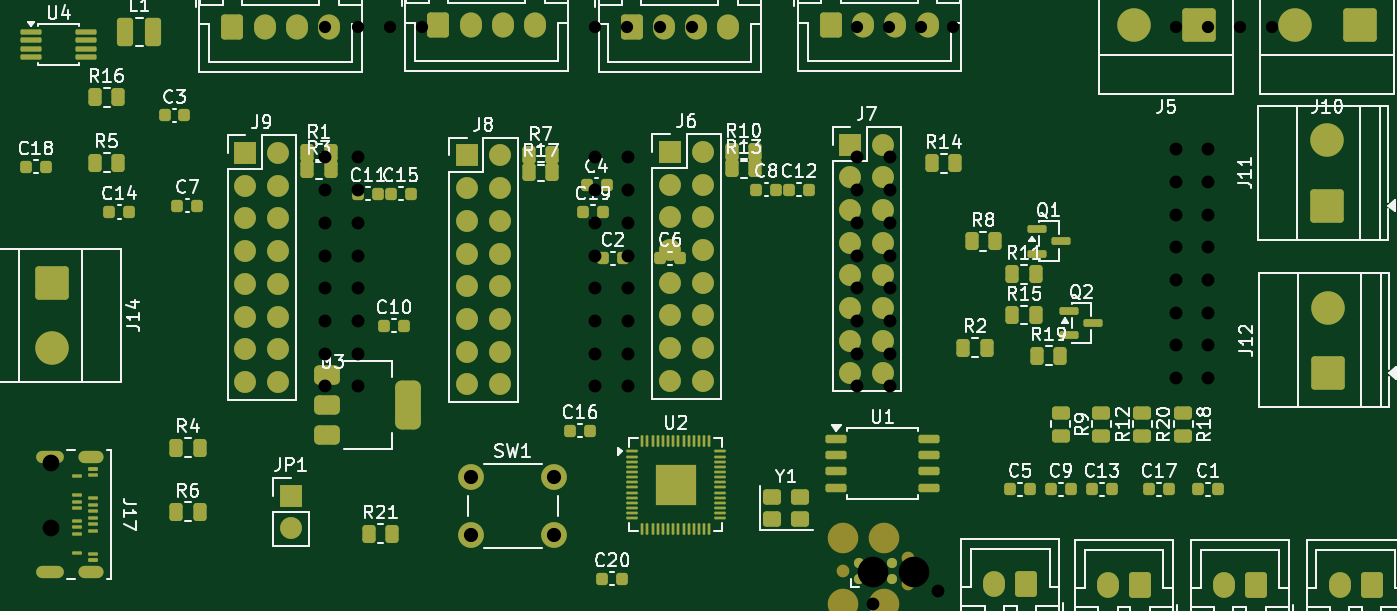
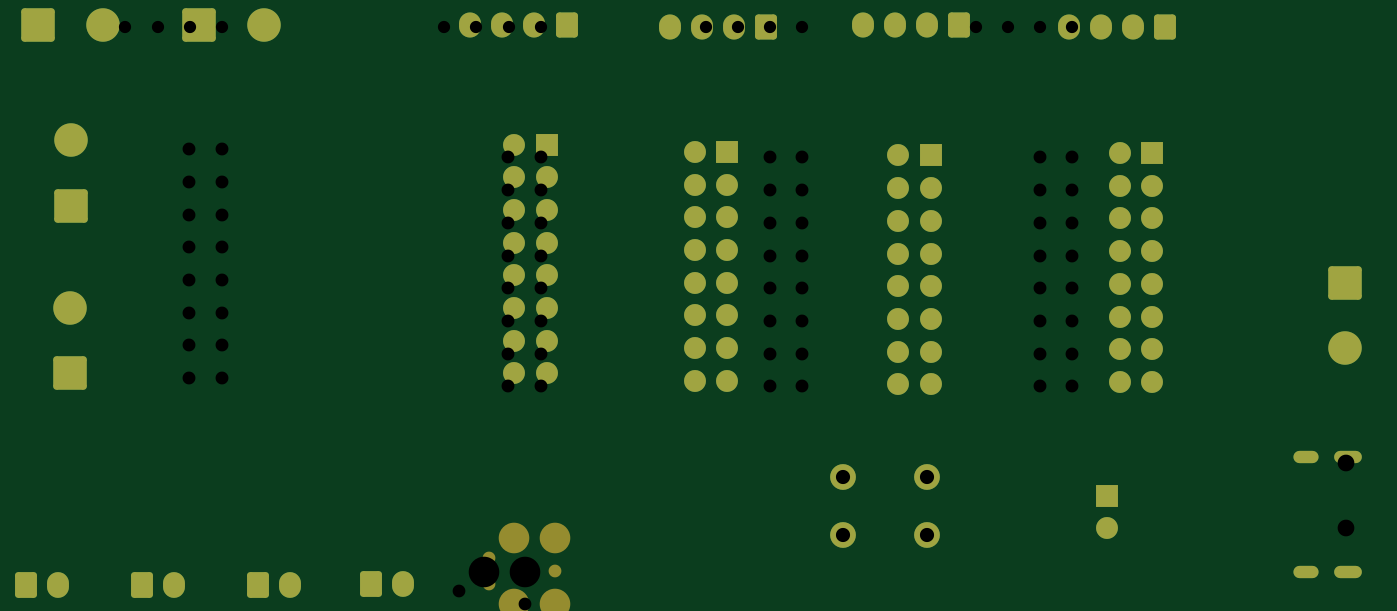
Circuit board: 11 layer files. Board 104.5 x 43.5 mm.
- bottom_copper: rp_2040_extruder_board-B_Cu.gbr (9339 bytes)
- bottom_mask: rp_2040_extruder_board-B_Mask.gbr (5145 bytes)
- paste: rp_2040_extruder_board-B_Paste.gbr (467 bytes)
- bottom_silk: rp_2040_extruder_board-B_Silkscreen.gbr (468 bytes)
- outline: rp_2040_extruder_board-Edge_Cuts.gbr (440 bytes)
- top_copper: rp_2040_extruder_board-F_Cu.gbr (23979 bytes)
- top_mask: rp_2040_extruder_board-F_Mask.gbr (12452 bytes)
- paste: rp_2040_extruder_board-F_Paste.gbr (8298 bytes)
- top_silk: rp_2040_extruder_board-F_Silkscreen.gbr (109160 bytes)
- drill: rp_2040_extruder_board-NPTH.drl (500 bytes)
- drill: rp_2040_extruder_board-PTH.drl (2225 bytes)

=== bottom_copper: rp_2040_extruder_board-B_Cu.gbr (9339 bytes, source omitted) ===
=== bottom_mask: rp_2040_extruder_board-B_Mask.gbr ===
%TF.GenerationSoftware,KiCad,Pcbnew,10.0.0*%
%TF.CreationDate,2026-04-08T17:17:33+02:00*%
%TF.ProjectId,rp_2040_extruder_board,72705f32-3034-4305-9f65-787472756465,rev?*%
%TF.SameCoordinates,Original*%
%TF.FileFunction,Soldermask,Bot*%
%TF.FilePolarity,Negative*%
%FSLAX46Y46*%
G04 Gerber Fmt 4.6, Leading zero omitted, Abs format (unit mm)*
G04 Created by KiCad (PCBNEW 10.0.0) date 2026-04-08 17:17:33*
%MOMM*%
%LPD*%
G01*
G04 APERTURE LIST*
G04 Aperture macros list*
%AMRoundRect*
0 Rectangle with rounded corners*
0 $1 Rounding radius*
0 $2 $3 $4 $5 $6 $7 $8 $9 X,Y pos of 4 corners*
0 Add a 4 corners polygon primitive as box body*
4,1,4,$2,$3,$4,$5,$6,$7,$8,$9,$2,$3,0*
0 Add four circle primitives for the rounded corners*
1,1,$1+$1,$2,$3*
1,1,$1+$1,$4,$5*
1,1,$1+$1,$6,$7*
1,1,$1+$1,$8,$9*
0 Add four rect primitives between the rounded corners*
20,1,$1+$1,$2,$3,$4,$5,0*
20,1,$1+$1,$4,$5,$6,$7,0*
20,1,$1+$1,$6,$7,$8,$9,0*
20,1,$1+$1,$8,$9,$2,$3,0*%
G04 Aperture macros list end*
%ADD10RoundRect,0.250000X1.050000X-1.050000X1.050000X1.050000X-1.050000X1.050000X-1.050000X-1.050000X0*%
%ADD11C,2.600000*%
%ADD12O,1.700000X2.000000*%
%ADD13RoundRect,0.250000X0.600000X0.750000X-0.600000X0.750000X-0.600000X-0.750000X0.600000X-0.750000X0*%
%ADD14RoundRect,0.250000X-1.050000X1.050000X-1.050000X-1.050000X1.050000X-1.050000X1.050000X1.050000X0*%
%ADD15O,1.700000X1.950000*%
%ADD16RoundRect,0.250000X-0.600000X-0.725000X0.600000X-0.725000X0.600000X0.725000X-0.600000X0.725000X0*%
%ADD17C,1.700000*%
%ADD18R,1.700000X1.700000*%
%ADD19C,0.990600*%
%ADD20C,2.374900*%
%ADD21O,2.150000X0.950000*%
%ADD22O,1.950000X0.950000*%
%ADD23C,2.000000*%
%ADD24RoundRect,0.250000X1.050000X1.050000X-1.050000X1.050000X-1.050000X-1.050000X1.050000X-1.050000X0*%
G04 APERTURE END LIST*
D10*
%TO.C,J11*%
X117000000Y-30000000D03*
D11*
X117000000Y-24920000D03*
%TD*%
D12*
%TO.C,J15*%
X109000000Y-59500000D03*
D13*
X111500000Y-59500000D03*
%TD*%
D11*
%TO.C,J14*%
X18000000Y-41080000D03*
D14*
X18000000Y-36000000D03*
%TD*%
D15*
%TO.C,J4*%
X39500000Y-16100000D03*
X37000000Y-16100000D03*
X34500000Y-16100000D03*
D16*
X32000000Y-16100000D03*
%TD*%
D17*
%TO.C,JP1*%
X36530000Y-55065000D03*
D18*
X36530000Y-52525000D03*
%TD*%
D15*
%TO.C,J3*%
X55500000Y-16000000D03*
X53000000Y-16000000D03*
X50500000Y-16000000D03*
D16*
X48000000Y-16000000D03*
%TD*%
D12*
%TO.C,J19*%
X91175000Y-59410000D03*
D13*
X93675000Y-59410000D03*
%TD*%
D19*
%TO.C,J18*%
X84500000Y-59410000D03*
X84500000Y-57378000D03*
D20*
X82595000Y-60934000D03*
X82595000Y-55854000D03*
X79420000Y-60934000D03*
D19*
X79420000Y-58394000D03*
D20*
X79420000Y-55854000D03*
%TD*%
D21*
%TO.C,J17*%
X17825000Y-58450000D03*
D22*
X21025000Y-58450000D03*
D21*
X17825000Y-49550000D03*
D22*
X21025000Y-49550000D03*
%TD*%
D17*
%TO.C,J7*%
X82540000Y-43040000D03*
X80000000Y-43040000D03*
X82540000Y-40500000D03*
X80000000Y-40500000D03*
X82540000Y-37960000D03*
X80000000Y-37960000D03*
X82540000Y-35420000D03*
X80000000Y-35420000D03*
X82540000Y-32880000D03*
X80000000Y-32880000D03*
X82540000Y-30340000D03*
X80000000Y-30340000D03*
X82540000Y-27800000D03*
X80000000Y-27800000D03*
X82540000Y-25260000D03*
D18*
X80000000Y-25260000D03*
%TD*%
D17*
%TO.C,J9*%
X35540000Y-43700000D03*
X33000000Y-43700000D03*
X35540000Y-41160000D03*
X33000000Y-41160000D03*
X35540000Y-38620000D03*
X33000000Y-38620000D03*
X35540000Y-36080000D03*
X33000000Y-36080000D03*
X35540000Y-33540000D03*
X33000000Y-33540000D03*
X35540000Y-31000000D03*
X33000000Y-31000000D03*
X35540000Y-28460000D03*
X33000000Y-28460000D03*
X35540000Y-25920000D03*
D18*
X33000000Y-25920000D03*
%TD*%
D15*
%TO.C,J1*%
X70500000Y-16100000D03*
X68000000Y-16100000D03*
X65500000Y-16100000D03*
D16*
X63000000Y-16100000D03*
%TD*%
D15*
%TO.C,J2*%
X86000000Y-16000000D03*
X83500000Y-16000000D03*
X81000000Y-16000000D03*
D16*
X78500000Y-16000000D03*
%TD*%
D17*
%TO.C,J8*%
X52765000Y-43890000D03*
X50225000Y-43890000D03*
X52765000Y-41350000D03*
X50225000Y-41350000D03*
X52765000Y-38810000D03*
X50225000Y-38810000D03*
X52765000Y-36270000D03*
X50225000Y-36270000D03*
X52765000Y-33730000D03*
X50225000Y-33730000D03*
X52765000Y-31190000D03*
X50225000Y-31190000D03*
X52765000Y-28650000D03*
X50225000Y-28650000D03*
X52765000Y-26110000D03*
D18*
X50225000Y-26110000D03*
%TD*%
D12*
%TO.C,J13*%
X118000000Y-59500000D03*
D13*
X120500000Y-59500000D03*
%TD*%
D23*
%TO.C,SW1*%
X50515000Y-51080000D03*
X57015000Y-51080000D03*
X50515000Y-55580000D03*
X57015000Y-55580000D03*
%TD*%
D17*
%TO.C,J6*%
X68540000Y-43620000D03*
X66000000Y-43620000D03*
X68540000Y-41080000D03*
X66000000Y-41080000D03*
X68540000Y-38540000D03*
X66000000Y-38540000D03*
X68540000Y-36000000D03*
X66000000Y-36000000D03*
X68540000Y-33460000D03*
X66000000Y-33460000D03*
X68540000Y-30920000D03*
X66000000Y-30920000D03*
X68540000Y-28380000D03*
X66000000Y-28380000D03*
X68540000Y-25840000D03*
D18*
X66000000Y-25840000D03*
%TD*%
D11*
%TO.C,J10*%
X114500000Y-16000000D03*
D24*
X119580000Y-16000000D03*
%TD*%
D11*
%TO.C,J12*%
X117085000Y-37920000D03*
D10*
X117085000Y-43000000D03*
%TD*%
D11*
%TO.C,J5*%
X102000000Y-16000000D03*
D24*
X107080000Y-16000000D03*
%TD*%
D12*
%TO.C,J16*%
X100000000Y-59500000D03*
D13*
X102500000Y-59500000D03*
%TD*%
M02*

=== paste: rp_2040_extruder_board-B_Paste.gbr ===
%TF.GenerationSoftware,KiCad,Pcbnew,10.0.0*%
%TF.CreationDate,2026-04-08T17:17:33+02:00*%
%TF.ProjectId,rp_2040_extruder_board,72705f32-3034-4305-9f65-787472756465,rev?*%
%TF.SameCoordinates,Original*%
%TF.FileFunction,Paste,Bot*%
%TF.FilePolarity,Positive*%
%FSLAX46Y46*%
G04 Gerber Fmt 4.6, Leading zero omitted, Abs format (unit mm)*
G04 Created by KiCad (PCBNEW 10.0.0) date 2026-04-08 17:17:33*
%MOMM*%
%LPD*%
G01*
G04 APERTURE LIST*
G04 APERTURE END LIST*
M02*

=== bottom_silk: rp_2040_extruder_board-B_Silkscreen.gbr ===
%TF.GenerationSoftware,KiCad,Pcbnew,10.0.0*%
%TF.CreationDate,2026-04-08T17:17:33+02:00*%
%TF.ProjectId,rp_2040_extruder_board,72705f32-3034-4305-9f65-787472756465,rev?*%
%TF.SameCoordinates,Original*%
%TF.FileFunction,Legend,Bot*%
%TF.FilePolarity,Positive*%
%FSLAX46Y46*%
G04 Gerber Fmt 4.6, Leading zero omitted, Abs format (unit mm)*
G04 Created by KiCad (PCBNEW 10.0.0) date 2026-04-08 17:17:33*
%MOMM*%
%LPD*%
G01*
G04 APERTURE LIST*
G04 APERTURE END LIST*
M02*

=== outline: rp_2040_extruder_board-Edge_Cuts.gbr ===
%TF.GenerationSoftware,KiCad,Pcbnew,10.0.0*%
%TF.CreationDate,2026-04-08T17:17:33+02:00*%
%TF.ProjectId,rp_2040_extruder_board,72705f32-3034-4305-9f65-787472756465,rev?*%
%TF.SameCoordinates,Original*%
%TF.FileFunction,Profile,NP*%
%FSLAX46Y46*%
G04 Gerber Fmt 4.6, Leading zero omitted, Abs format (unit mm)*
G04 Created by KiCad (PCBNEW 10.0.0) date 2026-04-08 17:17:33*
%MOMM*%
%LPD*%
G01*
G04 APERTURE LIST*
G04 APERTURE END LIST*
M02*

=== top_copper: rp_2040_extruder_board-F_Cu.gbr (23979 bytes, source omitted) ===
=== top_mask: rp_2040_extruder_board-F_Mask.gbr (12452 bytes, source omitted) ===
=== paste: rp_2040_extruder_board-F_Paste.gbr (8298 bytes, source omitted) ===
=== top_silk: rp_2040_extruder_board-F_Silkscreen.gbr (109160 bytes, source omitted) ===
=== drill: rp_2040_extruder_board-NPTH.drl ===
M48
; DRILL file KiCad 10.0.0 date 2026-04-08T17:06:58
; FORMAT={-:-/ absolute / metric / decimal}
; #@! TF.CreationDate,2026-04-08T17:06:58+02:00
; #@! TF.GenerationSoftware,Kicad,Pcbnew,10.0.0
; #@! TF.FileFunction,NonPlated,1,2,NPTH
FMAT,2
METRIC
; #@! TA.AperFunction,NonPlated,NPTH,ComponentDrill
T1C0.991
; #@! TA.AperFunction,NonPlated,NPTH,ComponentDrill
T2C2.375
%
G90
G05
T1
X81.745Y-60.984
X86.825Y-59.968
X86.825Y-62.0
T2
X81.745Y-58.444
X81.745Y-63.524
X84.92Y-58.444
X84.92Y-63.524
M30

=== drill: rp_2040_extruder_board-PTH.drl ===
M48
; DRILL file KiCad 10.0.0 date 2026-04-08T17:06:58
; FORMAT={-:-/ absolute / metric / decimal}
; #@! TF.CreationDate,2026-04-08T17:06:58+02:00
; #@! TF.GenerationSoftware,Kicad,Pcbnew,10.0.0
; #@! TF.FileFunction,Plated,1,2,PTH
FMAT,2
METRIC
; #@! TA.AperFunction,Plated,PTH,ComponentDrill
T1C0.450
; #@! TA.AperFunction,Plated,PTH,ComponentDrill
T2C0.950
; #@! TA.AperFunction,Plated,PTH,ComponentDrill
T3C1.000
; #@! TA.AperFunction,Plated,PTH,ComponentDrill
T4C1.100
; #@! TA.AperFunction,Plated,PTH,ComponentDrill
T5C1.300
%
G90
G05
T2
X39.22Y-16.1
X41.72Y-16.1
X44.22Y-16.1
X46.72Y-16.1
X60.18Y-16.1
X62.68Y-16.1
X65.18Y-16.1
X67.68Y-16.1
X80.5Y-16.1
X83.0Y-16.1
X85.5Y-16.1
X88.0Y-16.1
X105.265Y-16.1
X107.765Y-16.1
X110.265Y-16.1
X112.765Y-16.1
T3
X32.5Y-74.725
X32.5Y-77.265
X39.22Y-26.26
X39.22Y-28.8
X39.22Y-31.34
X39.22Y-33.88
X39.22Y-36.42
X39.22Y-38.96
X39.22Y-41.5
X39.22Y-44.04
X41.76Y-26.26
X41.76Y-28.8
X41.76Y-31.34
X41.76Y-33.88
X41.76Y-36.42
X41.76Y-38.96
X41.76Y-41.5
X41.76Y-44.04
X60.18Y-26.26
X60.18Y-28.8
X60.18Y-31.34
X60.18Y-33.88
X60.18Y-36.42
X60.18Y-38.96
X60.18Y-41.5
X60.18Y-44.04
X62.72Y-26.26
X62.72Y-28.8
X62.72Y-31.34
X62.72Y-33.88
X62.72Y-36.42
X62.72Y-38.96
X62.72Y-41.5
X62.72Y-44.04
X80.5Y-26.26
X80.5Y-28.8
X80.5Y-31.34
X80.5Y-33.88
X80.5Y-36.42
X80.5Y-38.96
X80.5Y-41.5
X80.5Y-44.04
X83.04Y-26.26
X83.04Y-28.8
X83.04Y-31.34
X83.04Y-33.88
X83.04Y-36.42
X83.04Y-38.96
X83.04Y-41.5
X83.04Y-44.04
X105.265Y-25.625
X105.265Y-28.165
X105.265Y-30.705
X105.265Y-33.245
X105.265Y-35.785
X105.265Y-38.325
X105.265Y-40.865
X105.265Y-43.405
X107.805Y-25.625
X107.805Y-28.165
X107.805Y-30.705
X107.805Y-33.245
X107.805Y-35.785
X107.805Y-38.325
X107.805Y-40.865
X107.805Y-43.405
X113.5Y-71.5
X116.0Y-71.5
X122.5Y-71.5
X125.0Y-71.5
X132.0Y-71.5
X134.5Y-71.5
X141.5Y-71.5
X144.0Y-71.5
T4
X50.515Y-51.08
X50.515Y-55.58
X57.015Y-51.08
X57.015Y-55.58
T5
X17.92Y-50.0
X17.92Y-55.08
X158.335Y-47.92
X158.335Y-53.0
X158.42Y-22.92
X158.42Y-28.0
X158.42Y-35.42
X158.42Y-40.5
X158.42Y-60.92
X158.42Y-66.0
T1
G00X14.395Y-71.75
M15
G01X13.195Y-71.75
M16
G05
G00X14.395Y-80.65
M15
G01X13.195Y-80.65
M16
G05
G00X17.495Y-71.75
M15
G01X16.495Y-71.75
M16
G05
G00X17.495Y-80.65
M15
G01X16.495Y-80.65
M16
G05
M30
